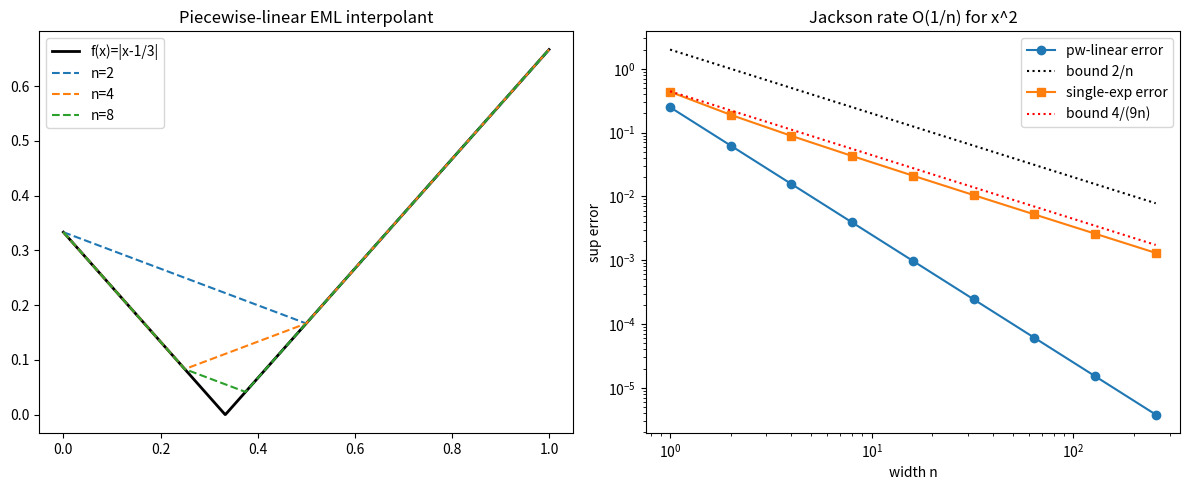

Write Python code to recreate this figure.
from __future__ import annotations
import math
from typing import Callable, List
import matplotlib.pyplot as plt

def pw_lin_interp(f: Callable[[float], float], n: int, x: float) -> float:
    k = min(n - 1, math.floor(n * x)); a = k / n; b = (k + 1) / n
    return f(a) + (f(b) - f(a)) / (b - a) * (x - a)

def eml_quad_approx(h: float, x: float) -> float:
    return (2.0 / h ** 2) * (math.exp(h * x) - 1.0 - h * x)

def sup_err(approx, target, g=2001):
    return max(abs(approx(i/(g-1)) - target(i/(g-1))) for i in range(g))

xs = [i / 1000 for i in range(1001)]
f = lambda x: abs(x - 1.0/3.0)
fig, (ax1, ax2) = plt.subplots(1, 2, figsize=(12, 5))
ax1.plot(xs, [f(x) for x in xs], 'k-', lw=2, label='f(x)=|x-1/3|')
for n in (2, 4, 8):
    ax1.plot(xs, [pw_lin_interp(f, n, x) for x in xs], '--', label=f'n={n}')
ax1.set_title('Piecewise-linear EML interpolant'); ax1.legend()
ns = [2**k for k in range(0, 9)]
sq = lambda x: x*x
pwl = [sup_err(lambda x: pw_lin_interp(sq, n, x), sq) for n in ns]
smo = [sup_err(lambda x: eml_quad_approx(1.0/n, x), sq) for n in ns]
ax2.loglog(ns, pwl, 'o-', label='pw-linear error')
ax2.loglog(ns, [2.0/n for n in ns], 'k:', label='bound 2/n')
ax2.loglog(ns, smo, 's-', label='single-exp error')
ax2.loglog(ns, [4.0/(9*n) for n in ns], 'r:', label='bound 4/(9n)')
ax2.set_xlabel('width n'); ax2.set_ylabel('sup error')
ax2.set_title('Jackson rate O(1/n) for x^2'); ax2.legend()
plt.tight_layout(); plt.savefig('eml_convergence.png', dpi=150)
print('saved eml_convergence.png')
